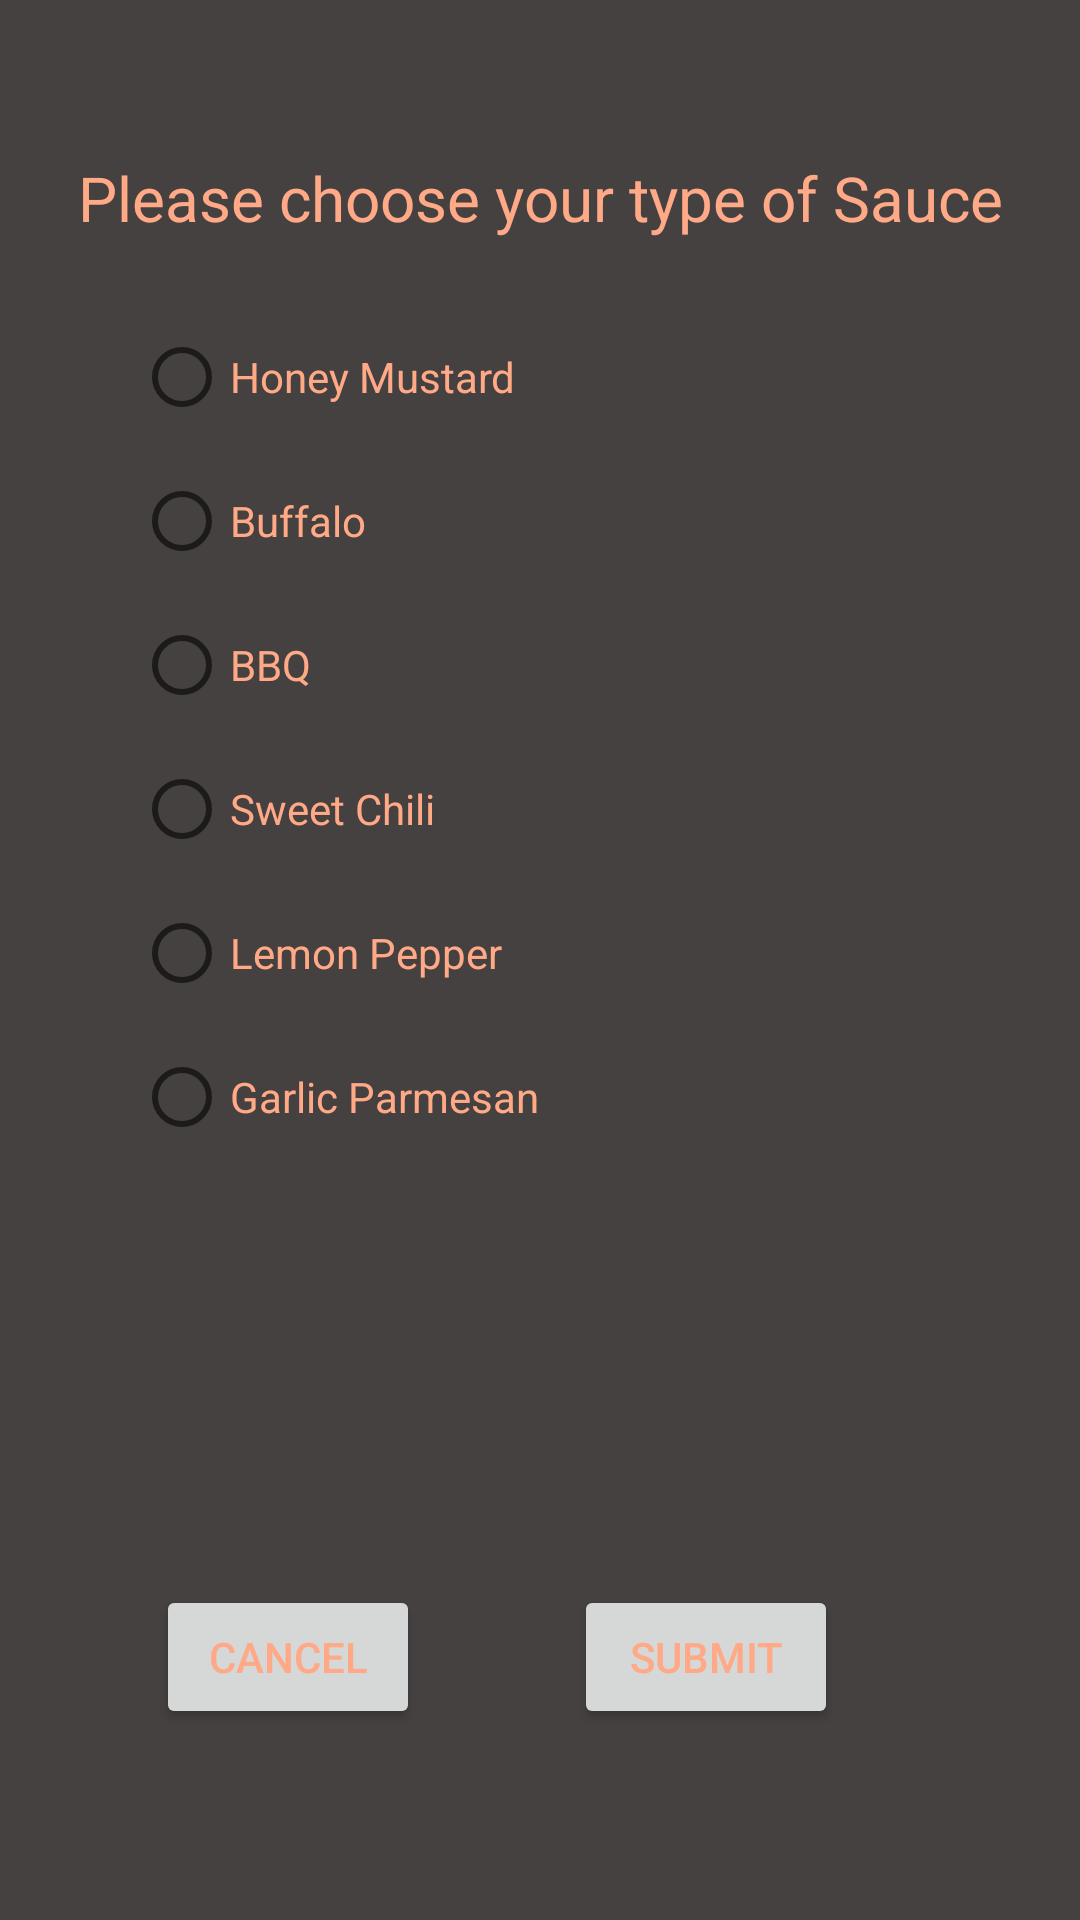

This screen was rendered from an Android layout file. Write that file and the resources it references.
<!-- AndroidManifest.xml: application theme Theme.MobDev_Project_Wings -->
<!-- res/layout/sauce.xml -->
<?xml version="1.0" encoding="utf-8"?>
<androidx.constraintlayout.widget.ConstraintLayout xmlns:android="http://schemas.android.com/apk/res/android"
    xmlns:app="http://schemas.android.com/apk/res-auto"
    xmlns:tools="http://schemas.android.com/tools"
    android:layout_width="match_parent"
    android:layout_height="match_parent"
    android:background="#444140">

    <TextView
        android:id="@+id/textView2"
        android:layout_width="wrap_content"
        android:layout_height="wrap_content"
        android:text="Please choose your type of Sauce"
        android:textColor="#FFA987"
        android:textSize="10pt"
        app:layout_constraintBottom_toBottomOf="parent"
        app:layout_constraintEnd_toEndOf="parent"
        app:layout_constraintStart_toStartOf="parent"
        app:layout_constraintTop_toTopOf="parent"
        app:layout_constraintVertical_bias="0.085" />

    <RadioGroup
        android:id="@+id/SauceRadio"
        android:layout_width="271dp"
        android:layout_height="363dp"
        app:layout_constraintBottom_toBottomOf="parent"
        app:layout_constraintEnd_toEndOf="parent"
        app:layout_constraintStart_toStartOf="parent"
        app:layout_constraintTop_toBottomOf="@+id/textView2"
        app:layout_constraintVertical_bias="0.111">

        <RadioButton
            android:id="@+id/radioButton2"
            android:layout_width="match_parent"
            android:layout_height="wrap_content"
            android:text="Honey Mustard"
            android:textColor="#FFA987" />

        <RadioButton
            android:id="@+id/radioButton"
            android:layout_width="match_parent"
            android:layout_height="wrap_content"
            android:text="Buffalo"
            android:textColor="#FFA987" />

        <RadioButton
            android:id="@+id/radioButton3"
            android:layout_width="match_parent"
            android:layout_height="wrap_content"
            android:text="BBQ"
            android:textColor="#FFA987" />

        <RadioButton
            android:id="@+id/radioButton4"
            android:layout_width="match_parent"
            android:layout_height="wrap_content"
            android:text="Sweet Chili"
            android:textColor="#FFA987" />

        <RadioButton
            android:id="@+id/radioButton5"
            android:layout_width="match_parent"
            android:layout_height="wrap_content"
            android:text="Lemon Pepper"
            android:textColor="#FFA987" />

        <RadioButton
            android:id="@+id/radioButton6"
            android:layout_width="match_parent"
            android:layout_height="wrap_content"
            android:text="Garlic Parmesan"
            android:textColor="#FFA987" />

    </RadioGroup>

    <Button
        android:id="@+id/submitBT2"
        android:layout_width="wrap_content"
        android:layout_height="wrap_content"
        android:text="Submit"
        android:textColor="#FFA987"
        app:layout_constraintBottom_toBottomOf="parent"
        app:layout_constraintEnd_toEndOf="parent"
        app:layout_constraintHorizontal_bias="0.703"
        app:layout_constraintStart_toStartOf="parent"
        app:layout_constraintTop_toBottomOf="@+id/SauceRadio" />

    <Button
        android:id="@+id/cancelBT"
        android:layout_width="wrap_content"
        android:layout_height="wrap_content"
        android:text="Cancel"
        android:textColor="#FFA987"
        app:layout_constraintBottom_toBottomOf="parent"
        app:layout_constraintEnd_toEndOf="parent"
        app:layout_constraintHorizontal_bias="0.191"
        app:layout_constraintStart_toStartOf="parent"
        app:layout_constraintTop_toBottomOf="@+id/SauceRadio" />

</androidx.constraintlayout.widget.ConstraintLayout>
<!-- resources referenced by this layout -->
<resources>
  <style name="Theme.MobDev_Project_Wings" parent="Theme.MaterialComponents.DayNight.DarkActionBar">
          
          <item name="colorPrimary">#E54B4B</item>
          <item name="colorPrimaryVariant">#1E1E24</item>
          <item name="colorOnPrimary">#000001</item>
          
          <item name="colorSecondary">#FF8987</item>
          <item name="colorSecondaryVariant">#E54B4B</item>
          <item name="colorOnSecondary">#1E1E24</item>
          
          <item name="android:statusBarColor">#CD4141</item>
          
      </style>
</resources>
